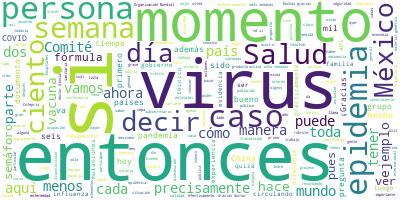

Values plotted in this chart, from the file beside it:
Participante, Texto, Sentimiento, Palabras, Dia, Mes, Anio
JOSE LUIS ALOMIA ZEGARRA, Con mucho gusto, señor subsecretario., 0.0, 5, 9, 09, 2020
JOSE LUIS ALOMIA ZEGARRA, Muy buenas tardes todas y todos, igual a…, 0.0, 32, 9, 09, 2020
JOSE LUIS ALOMIA ZEGARRA, Estamos abriendo la conferencia vesperti…, 0.0, 54, 9, 09, 2020
JOSE LUIS ALOMIA ZEGARRA, El llamado contente, continuo, que hacem…, 0.0, 90, 9, 09, 2020
JOSE LUIS ALOMIA ZEGARRA, Entonces, hay que poner mucha, mucha ate…, 0.0, 55, 9, 09, 2020
JOSE LUIS ALOMIA ZEGARRA, Entonces, vamos a actualizar los números…, 0.0, 85, 9, 09, 2020
JOSE LUIS ALOMIA ZEGARRA, Sin embargo, algo también que nos revela…, 0.0, 57, 9, 09, 2020
JOSE LUIS ALOMIA ZEGARRA, Por eso importante dar seguimiento al po…, 0.0, 121, 9, 09, 2020
JOSE LUIS ALOMIA ZEGARRA, Podemos ver rápidamente el comportamient…, 0.0, 83, 9, 09, 2020
JOSE LUIS ALOMIA ZEGARRA, Vamos a ver la siguiente diapositiva, ac…, 0.0, 108, 9, 09, 2020
JOSE LUIS ALOMIA ZEGARRA, Hasta el momento, ya para la mitad de la…, 0.0, 51, 9, 09, 2020
JOSE LUIS ALOMIA ZEGARRA, La epidemia activa, que está representad…, 0.0, 78, 9, 09, 2020
JOSE LUIS ALOMIA ZEGARRA, Además, 454 mil 982, es prácticamente el…, 0.0, 37, 9, 09, 2020
JOSE LUIS ALOMIA ZEGARRA, Además, muy probablemente muchas persona…, 0.0, 128, 9, 09, 2020
JOSE LUIS ALOMIA ZEGARRA, Vamos a ver la siguiente diapositiva. Es…, 0.0, 51, 9, 09, 2020
JOSE LUIS ALOMIA ZEGARRA, Se ha mantenido similar al día de ayer, …, 0.0, 70, 9, 09, 2020
JOSE LUIS ALOMIA ZEGARRA, Veamos la siguiente diapositiva. Esta es…, 0.0, 136, 9, 09, 2020
JOSE LUIS ALOMIA ZEGARRA, Esto también es un buen indicador que al…, 0.0, 73, 9, 09, 2020
JOSE LUIS ALOMIA ZEGARRA, Vamos a continuar dando seguimiento a la…, 0.0, 16, 9, 09, 2020
HUGO LOPEZ-GATELL RAMIREZ, Muchas gracias, doctor Alomía. Vamos a p…, 0.0, 19, 9, 09, 2020
PREGUNTA, Buenas tardes, noches. Liliana Noble, de…, 0.0, 8, 9, 09, 2020
PREGUNTA, Doctor Gatell, hoy en la mañana hubo un …, 0.0, 104, 9, 09, 2020
PREGUNTA, Y yo le quisiera preguntar justamente es…, 0.0, 29, 9, 09, 2020
PREGUNTA, Yo quise descargarlo, porque está en est…, 0.0, 53, 9, 09, 2020
PREGUNTA, Gracias., 0.0, 1, 9, 09, 2020
HUGO LOPEZ-GATELL RAMIREZ, Muchas gracias. Tenía conocimiento de qu…, 0.0, 34, 9, 09, 2020
HUGO LOPEZ-GATELL RAMIREZ, No conozco el documento. Les mando un sa…, 0.0, 63, 9, 09, 2020
HUGO LOPEZ-GATELL RAMIREZ, Pues estaré muy atento. Si hay una fórmu…, 0.0, 54, 9, 09, 2020
HUGO LOPEZ-GATELL RAMIREZ, China fue el único país que hasta el mom…, 0.0, 66, 9, 09, 2020
HUGO LOPEZ-GATELL RAMIREZ, Desafortunadamente lo que hemos visto en…, 0.0, 116, 9, 09, 2020
HUGO LOPEZ-GATELL RAMIREZ, En otras latitudes, India, que es el seg…, 0.0, 67, 9, 09, 2020
HUGO LOPEZ-GATELL RAMIREZ, Si hay un grupo selecto de exsecretarios…, 0.0, 64, 9, 09, 2020
PREGUNTA, Gracias, doctor., 0.0, 2, 9, 09, 2020
PREGUNTA, Y una segunda pregunta, la Organización …, 0.0, 30, 9, 09, 2020
PREGUNTA, Yo entiendo, hasta donde llega mi conoci…, 0.0, 55, 9, 09, 2020
HUGO LOPEZ-GATELL RAMIREZ, Son dos comités independientes, es parte…, 0.0, 42, 9, 09, 2020
HUGO LOPEZ-GATELL RAMIREZ, El Comité de Examen es un grupo técnico …, 0.0, 99, 9, 09, 2020
HUGO LOPEZ-GATELL RAMIREZ, Pero este mecanismo está establecido por…, 0.0, 24, 9, 09, 2020
HUGO LOPEZ-GATELL RAMIREZ, En esta lista de personas expertas se re…, 0.0, 37, 9, 09, 2020
HUGO LOPEZ-GATELL RAMIREZ, A partir de esa lista de expertos o de p…, 0.0, 35, 9, 09, 2020
HUGO LOPEZ-GATELL RAMIREZ, Efectivamente, como usted señala, y esto…, 0.0, 67, 9, 09, 2020
HUGO LOPEZ-GATELL RAMIREZ, Y, por el otro lado, se dispuso un comit…, 0.0, 111, 9, 09, 2020
HUGO LOPEZ-GATELL RAMIREZ, Pienso que en general como mexicanos y c…, 0.0, 50, 9, 09, 2020
HUGO LOPEZ-GATELL RAMIREZ, Héctor García, periódico Basta, Grupo Ca…, 0.0, 6, 9, 09, 2020
PREGUNTA, Subsecretario, retomando la pregunta que…, 0.0, 57, 9, 09, 2020
HUGO LOPEZ-GATELL RAMIREZ, Pues siempre es alentador que haya gente…, 0.0, 63, 9, 09, 2020
HUGO LOPEZ-GATELL RAMIREZ, Hemos comentado aquí que si y sólo si, s…, 0.0, 34, 9, 09, 2020
HUGO LOPEZ-GATELL RAMIREZ, Quizá es una coincidencia que lo present…, 0.0, 81, 9, 09, 2020
HUGO LOPEZ-GATELL RAMIREZ, Entiendo que esta presentación la auspic…, 0.0, 52, 9, 09, 2020
HUGO LOPEZ-GATELL RAMIREZ, No sé si esto tiene que ver con algún te…, 0.0, 94, 9, 09, 2020
HUGO LOPEZ-GATELL RAMIREZ, No sé si hablan, por ejemplo, de los hos…, 0.0, 64, 9, 09, 2020
HUGO LOPEZ-GATELL RAMIREZ, Daniela Pastrana., 0.0, 2, 9, 09, 2020
PREGUNTA, Gracias. Doctor, buenas noches., 0.0, 4, 9, 09, 2020
PREGUNTA, Yo les quiero preguntar sobre si han est…, 0.0, 136, 9, 09, 2020
PREGUNTA, Entonces, no sé si recuerda, yo hace un …, 0.0, 46, 9, 09, 2020
PREGUNTA, Quería saber si han estudiado aquí qué c…, 0.0, 33, 9, 09, 2020
PREGUNTA, Y sobre todo por esto que decía ayer de …, 0.0, 89, 9, 09, 2020
HUGO LOPEZ-GATELL RAMIREZ, Cómo no. Gracias, Daniela., 0.0, 4, 9, 09, 2020
HUGO LOPEZ-GATELL RAMIREZ, Efectivamente, ya lo había usted pregunt…, 0.0, 22, 9, 09, 2020
HUGO LOPEZ-GATELL RAMIREZ, Arturo lo preguntó también, Arturo Contr…, 0.0, 19, 9, 09, 2020
... 110 more rows
